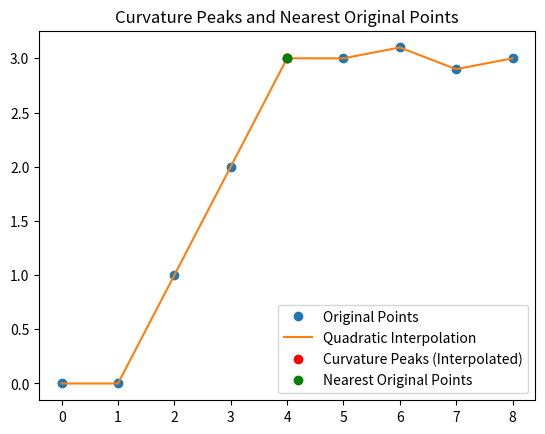
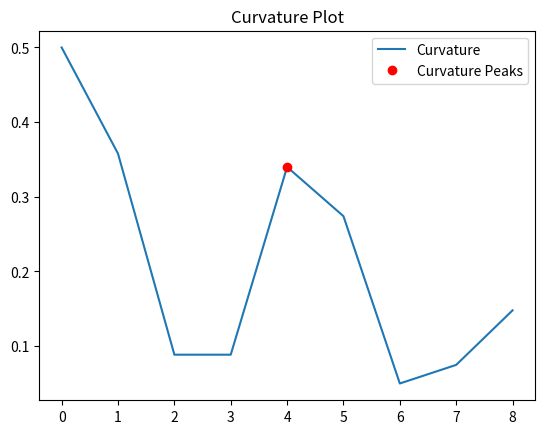

Python code for these plots, in order:
import numpy as np
import matplotlib.pyplot as plt
from scipy.interpolate import interp1d
from scipy.signal import find_peaks

# 定义一组二维散点
# points = np.array([
#     [0, 0], [1, 1], [2, 0.5], [3, 1.5], [4, 0],
#     [5, -1], [6, -0.5], [7, -1.5], [8, 0]
# ])
points = np.array([
    [0, 0], [1, 0], [2, 1], [3, 2], [4, 3],
    [5, 3], [6, 3.1], [7, 2.9], [8, 3]
])

# 将数据点拆分为x和y坐标
x = points[:, 0]
y = points[:, 1]

# 使用二次多项式插值
f = interp1d(x, y, kind='quadratic')
x_new = np.linspace(x.min(), x.max(), 9)
y_new = f(x_new)

# 计算插值后的导数
dx = np.gradient(x_new)
dy = np.gradient(y_new)
d2x = np.gradient(dx)
d2y = np.gradient(dy)

# 计算曲率
curvature = np.abs(dx * d2y - dy * d2x) / (dx**2 + dy**2)**1.5

# 找到曲率的局部最大值
peaks, _ = find_peaks(curvature)
peak_points = np.array([x_new[peaks], y_new[peaks]])

# 找到原始数据中最接近这些峰值点的点
def find_nearest_points(peak_points, original_points):
    nearest_points = []
    for peak in peak_points.T:
        distances = np.linalg.norm(original_points - peak, axis=1)
        nearest_index = np.argmin(distances)
        nearest_points.append(original_points[nearest_index])
    return np.array(nearest_points)

nearest_points = find_nearest_points(peak_points, points)

# 打印结果
print("Coordinates of curvature peaks in interpolated data:", peak_points)
print("Nearest original points:", nearest_points)

# 可视化结果
plt.figure()
plt.plot(x, y, 'o', label='Original Points')
plt.plot(x_new, y_new, '-', label='Quadratic Interpolation')
plt.plot(peak_points[0], peak_points[1], 'ro', label='Curvature Peaks (Interpolated)')
plt.plot(nearest_points[:, 0], nearest_points[:, 1], 'go', label='Nearest Original Points')
plt.legend()
plt.title("Curvature Peaks and Nearest Original Points")
plt.show()

# 可视化曲率变化
plt.figure()
plt.plot(x_new, curvature, label='Curvature')
plt.plot(x_new[peaks], curvature[peaks], 'ro', label='Curvature Peaks')
plt.legend()
plt.title("Curvature Plot")
plt.show()

